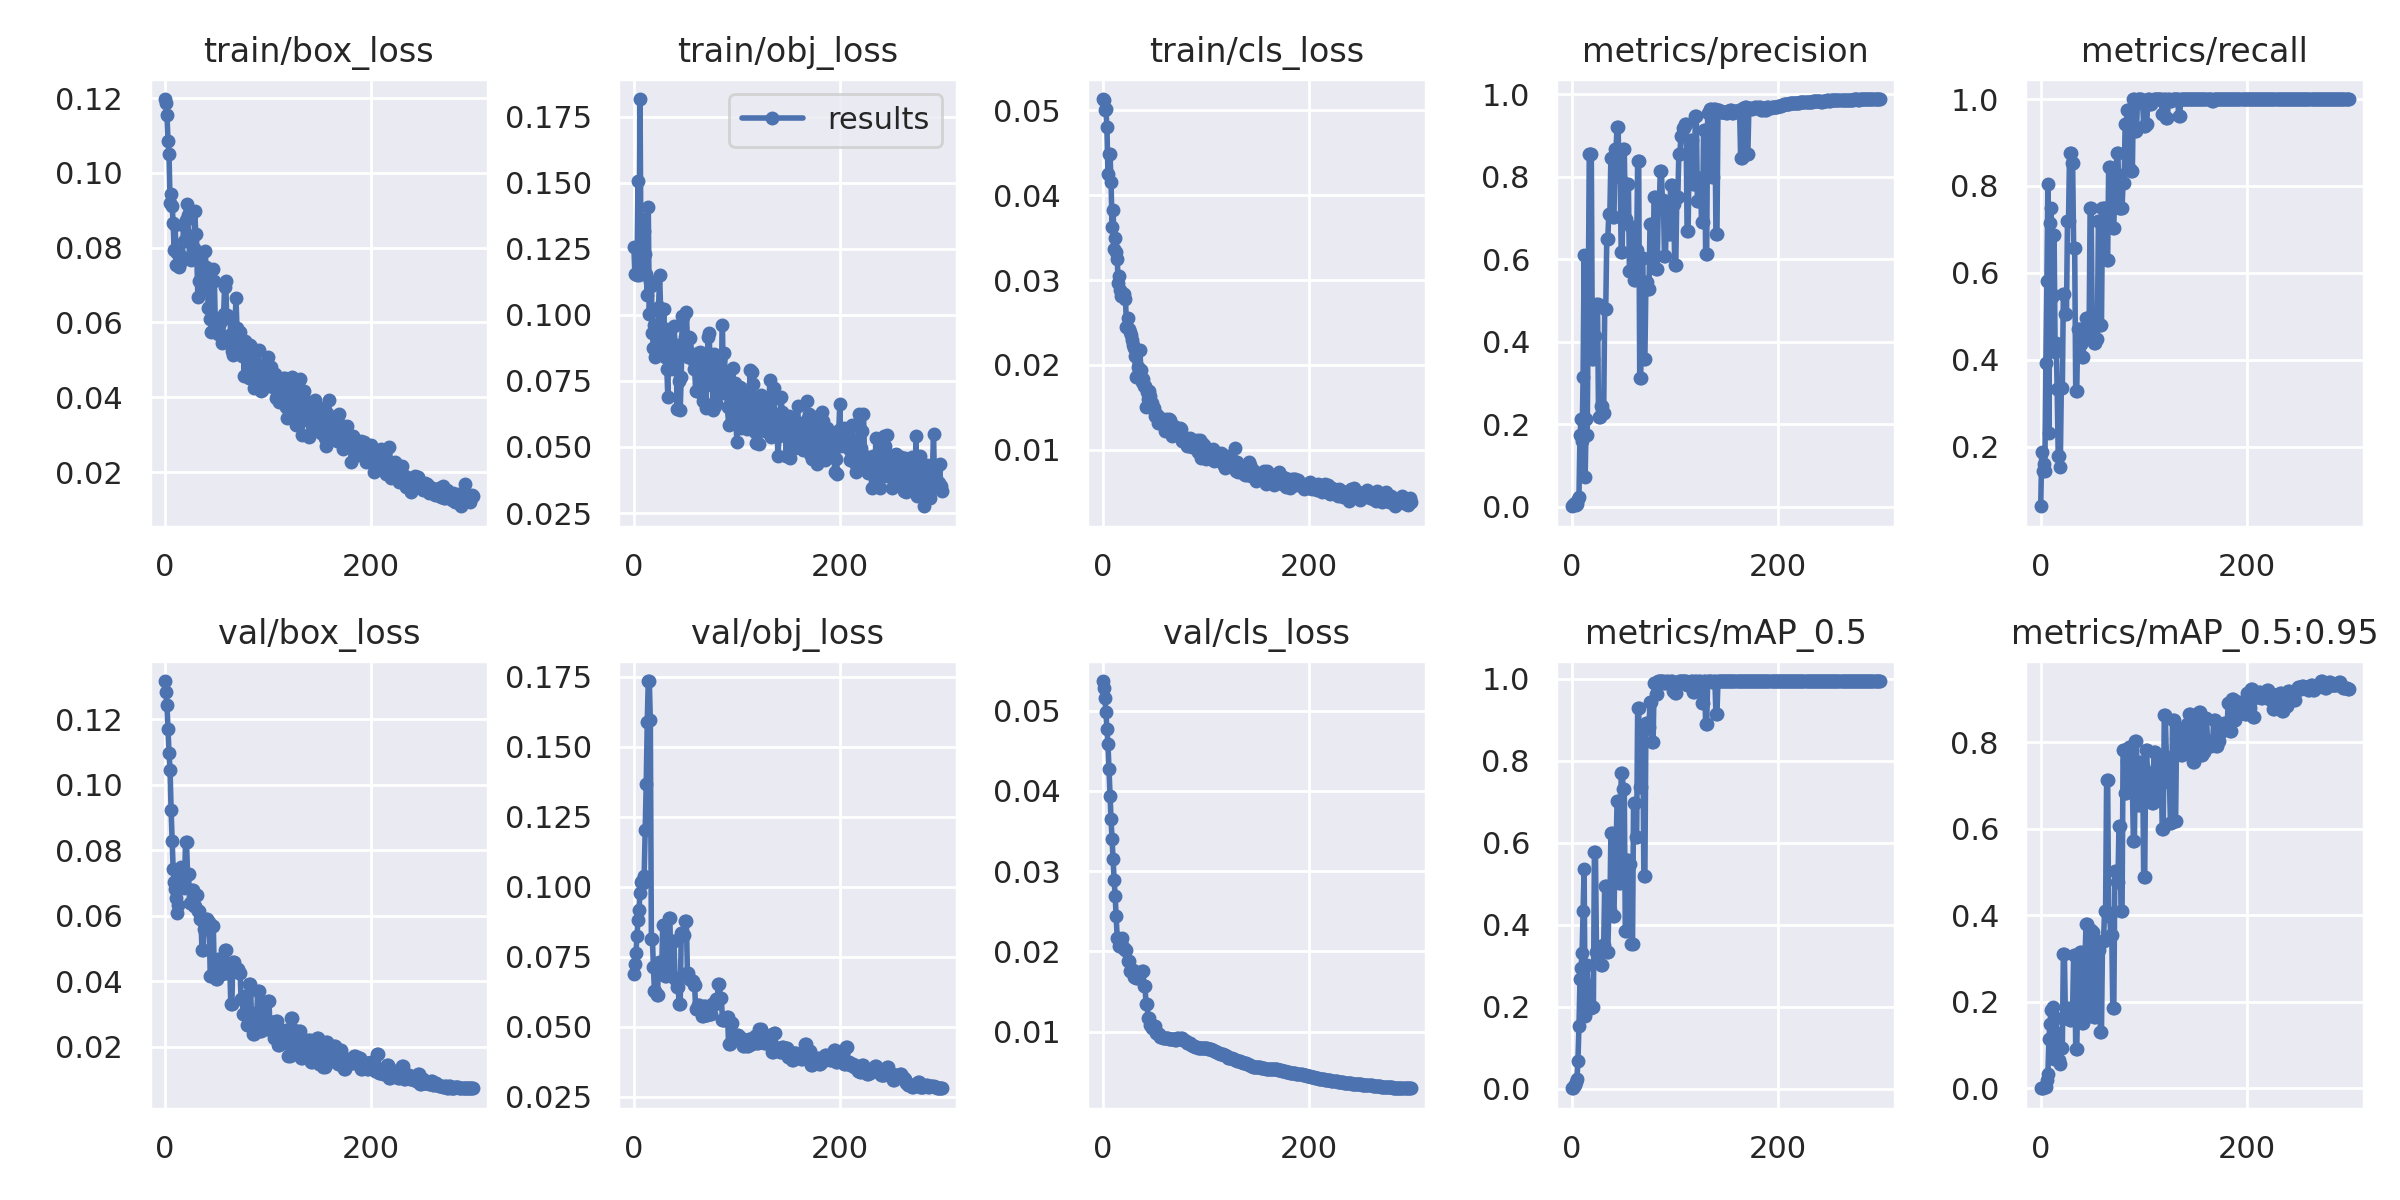

The table this chart was drawn from, first rows:
epoch, train/box_loss, train/obj_loss, train/cls_loss, metrics/precision, metrics/recall, metrics/mAP_0.5, metrics/mAP_0.5:0.95, val/box_loss, val/obj_loss, val/cls_loss, x/lr0, x/lr1, x/lr2
0, 0.1198, 0.1257, 0.05135, 0.001136, 0.0625, 0.001057, 0.0001057, 0.1316, 0.06887, 0.0537, 0.0003, 0.0003, 0.0973
1, 0.1186, 0.1155, 0.05128, 0.003201, 0.1875, 0.002601, 0.0009708, 0.1283, 0.07243, 0.0528, 0.0006977, 0.0006977, 0.0937
2, 0.1154, 0.1153, 0.05005, 0.006058, 0.1429, 0.005409, 0.001517, 0.1243, 0.07616, 0.0516, 0.001093, 0.001093, 0.09009
3, 0.1086, 0.1152, 0.05014, 0.008056, 0.1607, 0.009199, 0.00184, 0.117, 0.0825, 0.04979, 0.001485, 0.001485, 0.08649
4, 0.105, 0.1506, 0.04802, 0.004377, 0.1429, 0.01558, 0.004675, 0.1095, 0.08828, 0.04767, 0.001875, 0.001875, 0.08288
5, 0.09189, 0.1149, 0.04252, 0.007368, 0.3929, 0.02252, 0.003546, 0.1045, 0.09184, 0.04589, 0.002262, 0.002262, 0.07926
6, 0.09428, 0.1817, 0.0448, 0.01871, 0.5804, 0.06672, 0.0194, 0.09233, 0.09774, 0.04267, 0.002646, 0.002646, 0.07565
7, 0.09128, 0.1161, 0.04486, 0.02415, 0.8036, 0.1533, 0.03412, 0.08276, 0.1018, 0.03941, 0.003028, 0.003028, 0.07203
8, 0.0867, 0.1364, 0.04157, 0.1742, 0.2321, 0.2665, 0.115, 0.07422, 0.1021, 0.03643, 0.003408, 0.003408, 0.06841
9, 0.07942, 0.1326, 0.03621, 0.2119, 0.7143, 0.2954, 0.1477, 0.07024, 0.1012, 0.03395, 0.003784, 0.003784, 0.06478
10, 0.08604, 0.1316, 0.03823, 0.1596, 0.75, 0.3302, 0.1811, 0.06814, 0.1038, 0.03147, 0.004158, 0.004158, 0.06116
11, 0.07531, 0.1231, 0.03369, 0.3139, 0.5446, 0.434, 0.1174, 0.0655, 0.1204, 0.02892, 0.004529, 0.004529, 0.05753
12, 0.07854, 0.1155, 0.0349, 0.611, 0.5496, 0.5365, 0.1887, 0.06071, 0.1367, 0.02686, 0.004898, 0.004898, 0.0539
13, 0.07549, 0.1074, 0.03327, 0.07207, 0.6875, 0.1769, 0.06717, 0.06326, 0.1589, 0.02434, 0.005264, 0.005264, 0.05026
14, 0.07482, 0.1409, 0.03243, 0.2124, 0.4167, 0.2547, 0.1311, 0.07341, 0.1735, 0.02164, 0.005627, 0.005627, 0.04663
15, 0.07579, 0.1003, 0.02963, 0.1741, 0.4375, 0.3007, 0.1623, 0.07341, 0.1735, 0.02164, 0.005988, 0.005988, 0.04299
16, 0.0777, 0.1129, 0.03043, 0.487, 0.3333, 0.2436, 0.09867, 0.07483, 0.1595, 0.02066, 0.006346, 0.006346, 0.03935
17, 0.07725, 0.111, 0.02881, 0.8546, 0.1786, 0.2027, 0.06573, 0.07332, 0.08145, 0.02119, 0.006702, 0.006702, 0.0357
18, 0.08607, 0.09326, 0.02808, 0.8546, 0.1786, 0.2027, 0.06573, 0.07332, 0.08145, 0.02119, 0.007055, 0.007055, 0.03205
19, 0.08171, 0.08738, 0.02846, 0.8542, 0.1531, 0.1981, 0.05631, 0.06857, 0.07115, 0.02169, 0.007405, 0.007405, 0.0284
20, 0.08733, 0.09609, 0.02824, 0.3579, 0.3342, 0.1995, 0.09419, 0.08237, 0.06266, 0.02042, 0.007752, 0.007752, 0.02475
21, 0.09158, 0.08389, 0.0283, 0.3579, 0.3342, 0.1995, 0.09419, 0.08237, 0.06266, 0.02042, 0.008097, 0.008097, 0.0211
22, 0.08877, 0.08889, 0.02779, 0.4138, 0.5505, 0.578, 0.3109, 0.07266, 0.06124, 0.02015, 0.008439, 0.008439, 0.01744
23, 0.08313, 0.0903, 0.02449, 0.4138, 0.5505, 0.578, 0.3109, 0.07266, 0.06124, 0.02015, 0.008779, 0.008779, 0.01378
24, 0.07713, 0.1032, 0.02555, 0.4923, 0.5045, 0.3347, 0.1635, 0.06373, 0.07324, 0.01884, 0.009116, 0.009116, 0.01012
25, 0.07669, 0.1153, 0.02418, 0.4923, 0.5045, 0.3347, 0.1635, 0.06373, 0.07324, 0.01884, 0.009175, 0.009175, 0.009175
26, 0.08189, 0.1019, 0.02392, 0.2163, 0.7188, 0.3297, 0.1859, 0.06786, 0.0693, 0.01758, 0.009175, 0.009175, 0.009175
27, 0.07821, 0.08689, 0.02354, 0.2163, 0.7188, 0.3297, 0.1859, 0.06786, 0.0693, 0.01758, 0.009142, 0.009142, 0.009142
28, 0.07979, 0.08647, 0.02293, 0.2452, 0.875, 0.3008, 0.1567, 0.06292, 0.08627, 0.0177, 0.009109, 0.009109, 0.009109
29, 0.08968, 0.1022, 0.02228, 0.2452, 0.875, 0.3008, 0.1567, 0.06292, 0.08627, 0.0177, 0.009076, 0.009076, 0.009076
30, 0.08375, 0.08394, 0.02202, 0.2271, 0.8531, 0.3513, 0.1855, 0.06638, 0.06827, 0.01682, 0.009043, 0.009043, 0.009043
31, 0.0775, 0.09457, 0.02099, 0.2271, 0.8531, 0.3513, 0.1855, 0.06638, 0.06827, 0.01682, 0.00901, 0.00901, 0.00901
32, 0.06674, 0.07969, 0.01855, 0.4789, 0.6562, 0.4956, 0.3069, 0.06133, 0.07072, 0.01667, 0.008977, 0.008977, 0.008977
33, 0.07097, 0.06876, 0.0187, 0.4789, 0.6562, 0.4956, 0.3069, 0.06133, 0.07072, 0.01667, 0.008944, 0.008944, 0.008944
34, 0.07853, 0.09332, 0.0197, 0.6492, 0.3281, 0.3332, 0.08996, 0.05903, 0.08866, 0.01705, 0.008911, 0.008911, 0.008911
35, 0.07856, 0.08495, 0.01858, 0.6492, 0.3281, 0.3332, 0.08996, 0.05903, 0.08866, 0.01705, 0.008878, 0.008878, 0.008878
36, 0.07851, 0.07939, 0.02171, 0.7105, 0.471, 0.4368, 0.2188, 0.04941, 0.06823, 0.01746, 0.008845, 0.008845, 0.008845
37, 0.06873, 0.08347, 0.01939, 0.7105, 0.471, 0.4368, 0.2188, 0.04941, 0.06823, 0.01746, 0.008812, 0.008812, 0.008812
38, 0.07153, 0.0884, 0.01792, 0.8456, 0.4353, 0.624, 0.3155, 0.05598, 0.0807, 0.01758, 0.008779, 0.008779, 0.008779
39, 0.07924, 0.09587, 0.01833, 0.8456, 0.4353, 0.624, 0.3155, 0.05598, 0.0807, 0.01758, 0.008746, 0.008746, 0.008746
40, 0.07474, 0.08877, 0.0175, 0.7013, 0.4058, 0.4214, 0.1515, 0.05885, 0.06706, 0.01567, 0.008713, 0.008713, 0.008713
41, 0.07394, 0.08585, 0.01751, 0.7013, 0.4058, 0.4214, 0.1515, 0.05885, 0.06706, 0.01567, 0.00868, 0.00868, 0.00868
42, 0.06397, 0.06454, 0.01508, 0.868, 0.4464, 0.5762, 0.298, 0.05802, 0.06422, 0.0134, 0.008647, 0.008647, 0.008647
43, 0.06408, 0.08858, 0.01675, 0.868, 0.4464, 0.5762, 0.298, 0.05802, 0.06422, 0.0134, 0.008614, 0.008614, 0.008614
44, 0.06092, 0.07488, 0.01591, 0.9206, 0.4968, 0.7031, 0.3791, 0.04173, 0.05794, 0.01162, 0.008581, 0.008581, 0.008581
45, 0.05747, 0.06407, 0.01686, 0.9206, 0.4968, 0.7031, 0.3791, 0.04173, 0.05794, 0.01162, 0.008548, 0.008548, 0.008548
46, 0.06175, 0.07654, 0.01628, 0.7987, 0.471, 0.5016, 0.1666, 0.05677, 0.08336, 0.01079, 0.008515, 0.008515, 0.008515
47, 0.0742, 0.09953, 0.01544, 0.7987, 0.471, 0.5016, 0.1666, 0.05677, 0.08336, 0.01079, 0.008482, 0.008482, 0.008482
48, 0.07112, 0.09911, 0.01555, 0.6183, 0.7484, 0.77, 0.3654, 0.04182, 0.08261, 0.01042, 0.008449, 0.008449, 0.008449
49, 0.05926, 0.08846, 0.01473, 0.6183, 0.7484, 0.77, 0.3654, 0.04182, 0.08261, 0.01042, 0.008416, 0.008416, 0.008416
50, 0.06073, 0.09155, 0.01492, 0.8672, 0.4795, 0.7309, 0.3611, 0.04065, 0.08775, 0.01067, 0.008383, 0.008383, 0.008383
51, 0.05968, 0.101, 0.01396, 0.8672, 0.4795, 0.7309, 0.3611, 0.04065, 0.08775, 0.01067, 0.00835, 0.00835, 0.00835
52, 0.05687, 0.09069, 0.01418, 0.6972, 0.4375, 0.3839, 0.1655, 0.04675, 0.06931, 0.009828, 0.008317, 0.008317, 0.008317
53, 0.05944, 0.08406, 0.01408, 0.6972, 0.4375, 0.3839, 0.1655, 0.04675, 0.06931, 0.009828, 0.008284, 0.008284, 0.008284
54, 0.06046, 0.0915, 0.01316, 0.7829, 0.4487, 0.5581, 0.2691, 0.04205, 0.06702, 0.009725, 0.008251, 0.008251, 0.008251
55, 0.05458, 0.0913, 0.01387, 0.7829, 0.4487, 0.5581, 0.2691, 0.04205, 0.06702, 0.009725, 0.008218, 0.008218, 0.008218
56, 0.05626, 0.08516, 0.01353, 0.5704, 0.7188, 0.5484, 0.3192, 0.04573, 0.06625, 0.009358, 0.008185, 0.008185, 0.008185
57, 0.06239, 0.08287, 0.01353, 0.5704, 0.7188, 0.5484, 0.3192, 0.04573, 0.06625, 0.009358, 0.008152, 0.008152, 0.008152
58, 0.06946, 0.07953, 0.0134, 0.6766, 0.4799, 0.3524, 0.129, 0.04944, 0.06498, 0.009251, 0.008119, 0.008119, 0.008119
59, 0.07111, 0.0796, 0.0128, 0.6766, 0.4799, 0.3524, 0.129, 0.04944, 0.06498, 0.009251, 0.008086, 0.008086, 0.008086
... 240 more rows
